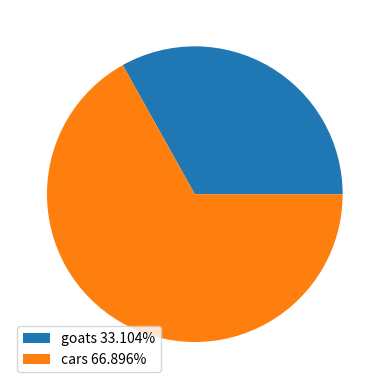

This figure's Python source:
import matplotlib.pyplot as plt
import numpy as np

class door:
    """
    docstring
    """
    def __init__(self, item):
        self.item = item

def game(chosen, switch):
    """
    docstring
    """
    door_A = door("goat")
    door_B = door("goat")
    door_C = door("car")
    doors = [door_A, door_B, door_C]

    if chosen == 1:
        chosen = door_A 
    elif chosen == 2:
        chosen = door_B
    elif chosen == 3:
        chosen = door_C

    removed = False
    for i in doors:
        if i.item == "goat" and removed == False and i != chosen:
            doors.remove(i)
            removed = True

    if switch:
        for i in doors:
            if i != chosen:
                new_chosen = i

    else:
        new_chosen = chosen

    return new_chosen.item

def run(n, switch):
    """
    docstring
    """
    goats = 0
    cars = 0
    for i in range(n):
        chosen = np.random.choice([1,2,3])
        if game(chosen, switch) == "goat":
            goats += 1
        if game(chosen, switch) == "car":
            cars += 1
    return [goats, cars]

values = run(100000, True)
goats_frac = str(values[0]/np.sum(values) * 100) + '%'
cars_frac = str(values[1]/np.sum(values) * 100) + '%'
labels = ["goats " + goats_frac, "cars " + cars_frac]
plt.pie(values)
plt.legend(labels, loc = "lower left")
plt.show()









